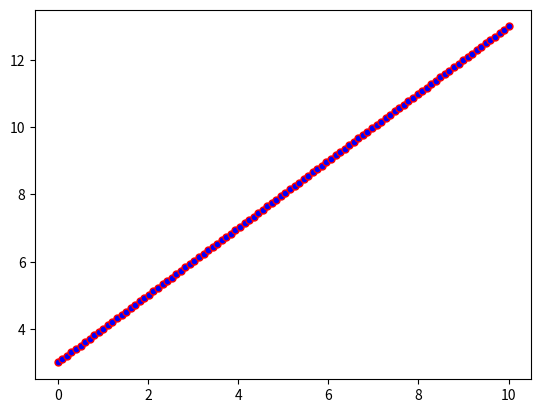
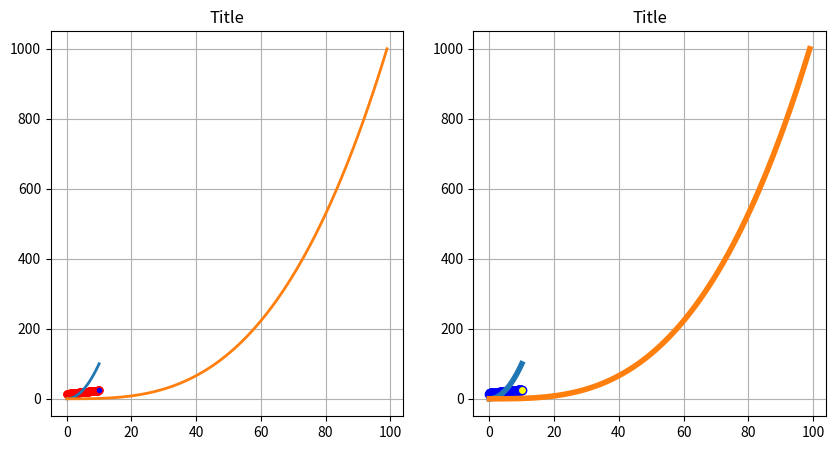
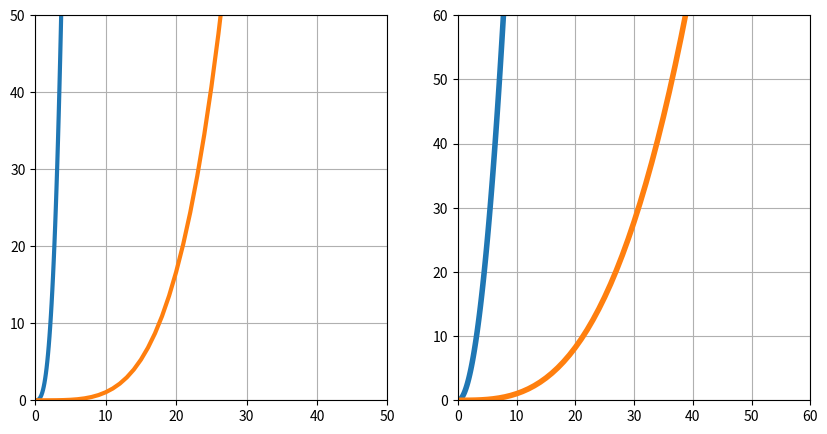
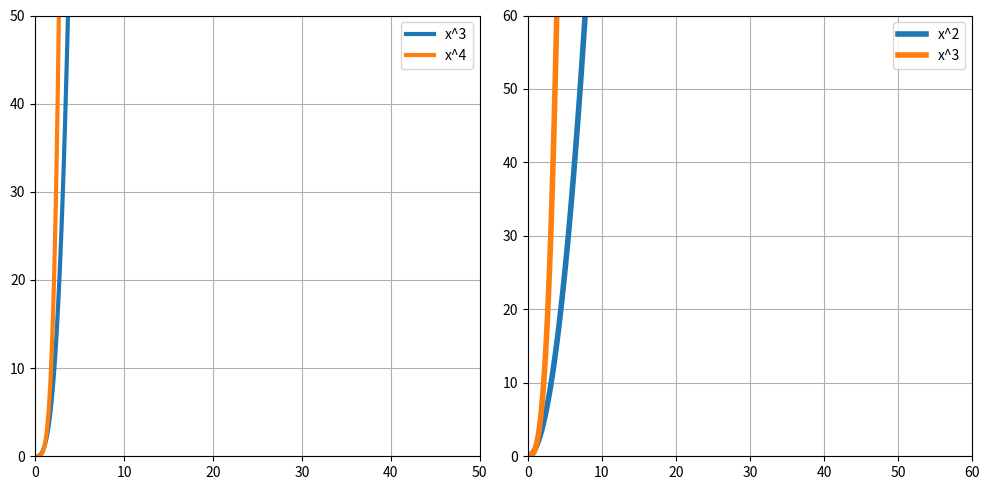
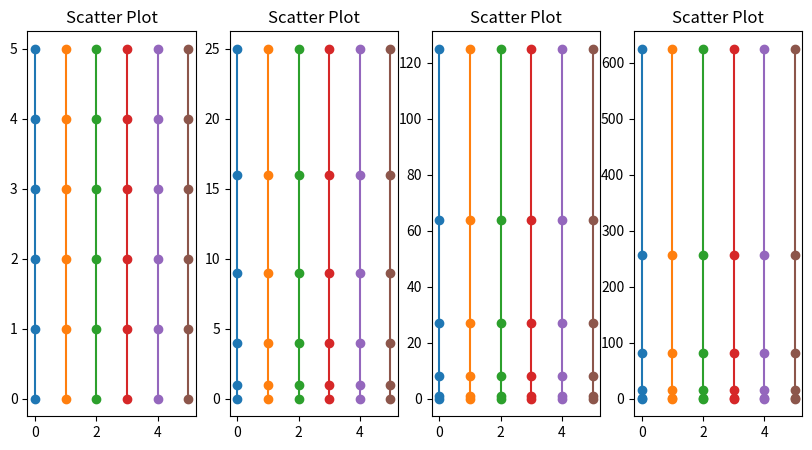

The script that saved these images, in order:
print("Hello World!This is Atif , continuing to learn python.")










from matplotlib import pyplot as plt
import numpy as np


x = np.linspace(0 , 10 , 100)


fig , axes = plt.subplots(dpi = 100)


axes.plot(x , x + 3 , color = 'red' , marker = 'o' , markersize = '5' , markerfacecolor = 'blue')

plt.show()











fig , axes = plt.subplots(1 , 2  ,  figsize = (10 , 5))

axes[0].plot(x , x + 14 , color = 'red' , marker = 'o' , markersize = '5' ,  markerfacecolor = 'blue')

axes[1].plot(x , x + 15 , color = 'blue' , marker = 'o' , markersize = '6' , markerfacecolor = 'yellow')

axes[0].plot(x , x ** 2 , x ** 3 , lw = '2')
axes[0].set_title('Title')
axes[0].grid(True)

axes[1].plot(x , x ** 2 , x ** 3 , lw = '4')
axes[1].set_title('Title')
axes[1].grid(True)

plt.show()











import matplotlib.pyplot as plt
import numpy as np

x = np.linspace(0 , 10 , 100)




fig , axes = plt.subplots(1 , 2 , figsize = (10 , 5))



axes[0].plot(x , x ** 3 , x ** 4 , lw = '3')
axes[0].set_ylim(0 , 50)
axes[0].set_xlim(0 , 50)
axes[0].grid(True)

axes[1].plot(x , x ** 2 , x ** 3 , lw = '4')
axes[1].set_ylim(0 , 60)
axes[1].set_xlim(0 , 60)
axes[1].grid(True)

plt.show()













import matplotlib.pyplot as plt
import numpy as np

# Example definition of x (if not already defined)
x = np.linspace(0, 10, 100)

fig, axes = plt.subplots(1, 2, figsize=(10, 5))

# First subplot: Plotting x^3 and x^4 as separate lines
axes[0].plot(x, x**3, label='x^3', lw=3)
axes[0].plot(x, x**4, label='x^4', lw=3)
axes[0].set_ylim(0, 50)
axes[0].set_xlim(0, 50)
axes[0].grid(True)  # Fixed: used parentheses instead of brackets
axes[0].legend()

# Second subplot: Plotting x^2 and x^3 as separate lines
axes[1].plot(x, x**2, label='x^2', lw=4)
axes[1].plot(x, x**3, label='x^3', lw=4)
axes[1].set_ylim(0, 60)
axes[1].set_xlim(0, 60)
axes[1].grid(True)  # Fixed: used parentheses instead of brackets
axes[1].legend()

plt.tight_layout()
plt.show()














n = np.array([0 , 1 , 2 , 3 , 4 , 5])

X , Y = np.meshgrid(n , n)

print(X)
print(Y)














n = np.array([0 , 1 , 2 , 3 , 4 , 5 , 6])


fig , axes = plt.subplots(1 , 4 ,  figsize = (10 , 5))

axes[0].plot(X , Y , marker = 'o')
axes[0].set_title('Scatter Plot')

axes[1].plot(X , Y ** 2 , marker = 'o')
axes[1].set_title('Scatter Plot')

axes[2].plot(X , Y ** 3 , marker = 'o')
axes[2].set_title('Scatter Plot')

axes[3].plot(X , Y ** 4 , marker = 'o')
axes[3].set_title('Scatter Plot')

plt.show()
